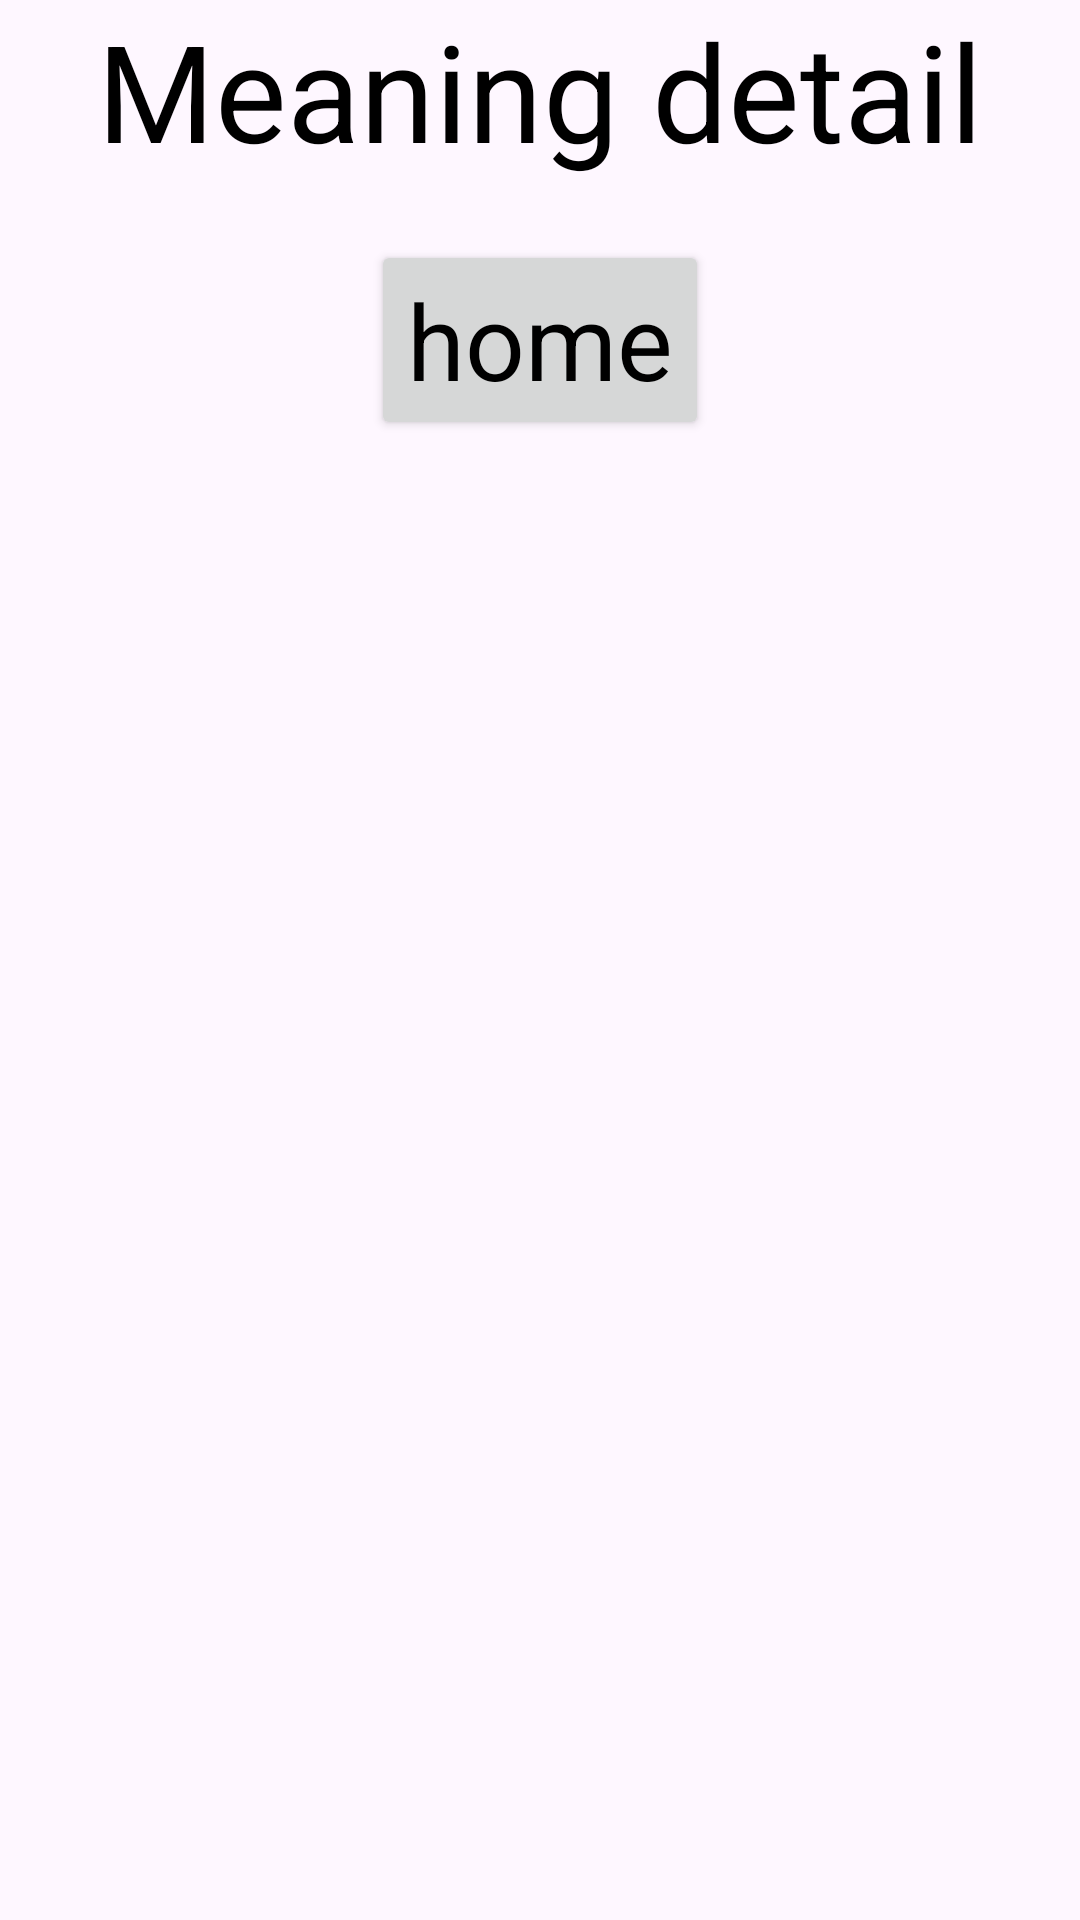

Write the Android layout XML for this screen, with the resource values it uses.
<!-- AndroidManifest.xml: application theme Theme.OnlineDictionaryAndroidAppProject -->
<!-- res/layout/fragment_meaning_detail.xml -->
<?xml version="1.0" encoding="utf-8"?>
<layout xmlns:android="http://schemas.android.com/apk/res/android"
    xmlns:app="http://schemas.android.com/apk/res-auto"
    xmlns:tools="http://schemas.android.com/tools"
    tools:context="com.example.viewssandbox.fragment.ParentsFragment">

    <data>

        <variable
            name="wordViewModel"
            type="com.example.onlinedictionaryandroidappproject.presentation.viewmodel.WordViewModel" />

    </data>

    <LinearLayout
        android:layout_width="match_parent"
        android:layout_height="match_parent"
        android:gravity="center_horizontal"
        android:orientation="vertical">

        <TextView
            android:id="@+id/dataHeader"
            android:layout_width="match_parent"
            android:layout_height="wrap_content"
            android:gravity="center"
            android:text="Meaning detail"
            android:textAppearance="@style/listHeaderStyle" />

        <androidx.recyclerview.widget.RecyclerView
            android:id="@+id/definitionsListRecyclerView"
            android:layout_width="match_parent"
            android:layout_height="wrap_content"
            app:layoutManager="LinearLayoutManager" />

        <Button
            android:id="@+id/navigateButtonToHome"
            android:layout_width="wrap_content"
            android:layout_height="wrap_content"
            android:layout_marginTop="20dp"
            android:text="@string/home_button_text"
            android:textAppearance="@style/homeButtonStyle" />


    </LinearLayout>

</layout>
<!-- resources referenced by this layout -->
<resources>
  <string name="home_button_text">home</string>
  <style name="homeButtonStyle">
          <item name="android:textSize">35sp</item>
      </style>
  <style name="listHeaderStyle">
          <item name="android:textSize">45sp</item>
      </style>
  <style name="Theme.OnlineDictionaryAndroidAppProject" parent="Base.Theme.OnlineDictionaryAndroidAppProject" />
  <style name="Base.Theme.OnlineDictionaryAndroidAppProject" parent="Theme.Material3.DayNight.NoActionBar">
          
          
      </style>
</resources>
